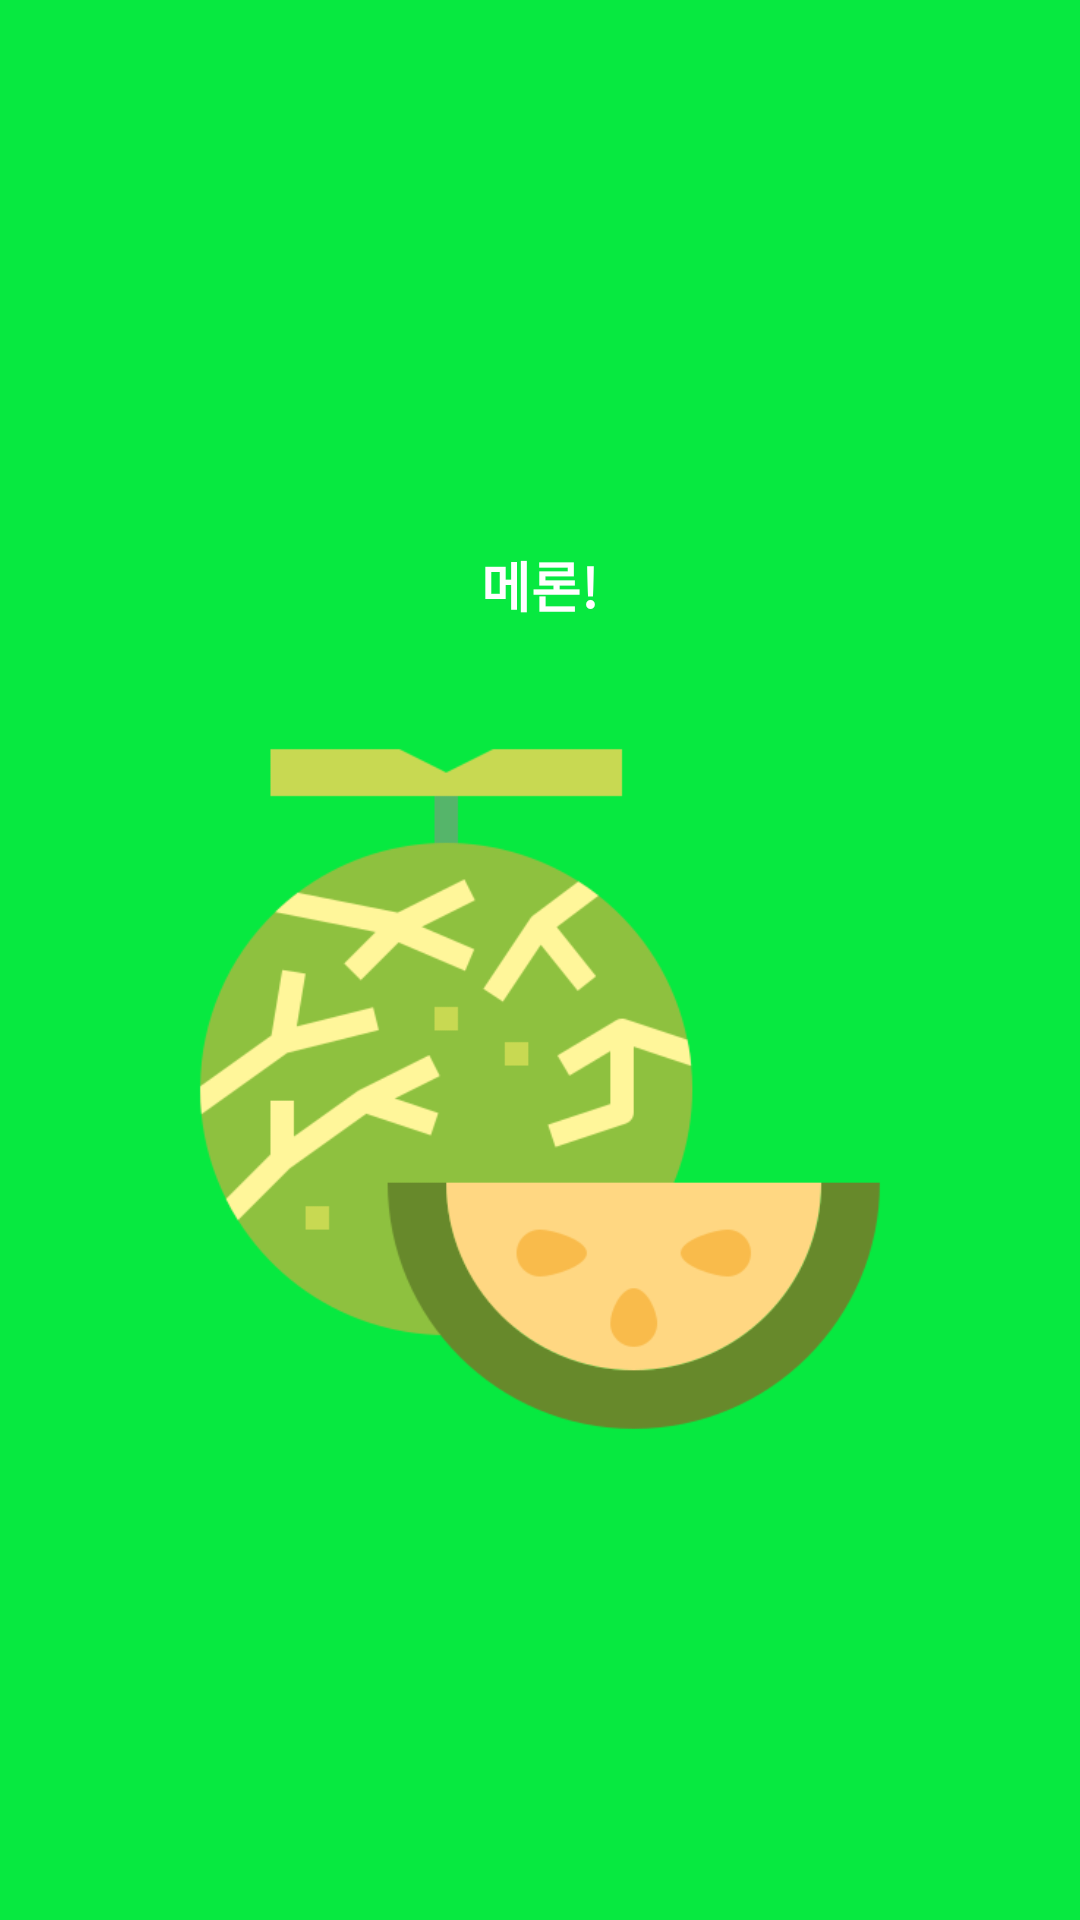

The Android layout XML behind this screen, and the referenced resources:
<!-- AndroidManifest.xml: application theme Theme.TutorialActivity -->
<!-- res/layout/page1.xml -->
<?xml version="1.0" encoding="utf-8"?>
<LinearLayout
    xmlns:android="http://schemas.android.com/apk/res/android"
    android:layout_width="match_parent"
    android:layout_height="match_parent"
    android:background="@color/bg_screen1"
    android:orientation="vertical"
    android:gravity="center">


        <TextView
            android:layout_width="wrap_content"
            android:layout_height="wrap_content"
            android:gravity="center"
            android:text="메론!"
            android:textColor="@android:color/white"
            android:textSize="18dp"
            android:textStyle="bold"
            android:layout_margin="30dp"/>

        <ImageView
            android:layout_width="250dp"
            android:layout_height="250dp"
            android:src="@drawable/melon" />


</LinearLayout>
<!-- resources referenced by this layout -->
<resources>
  <color name="bg_screen1">#07E940</color>
  <!-- drawable melon: png bitmap (drawable-v24, 25922 bytes) -->
  <style name="Theme.TutorialActivity" parent="Theme.MaterialComponents.DayNight.DarkActionBar">
          
          <item name="colorPrimary">@color/purple_500</item>
          <item name="colorPrimaryVariant">@color/purple_700</item>
          <item name="colorOnPrimary">@color/white</item>
          
          <item name="colorSecondary">@color/teal_200</item>
          <item name="colorSecondaryVariant">@color/teal_700</item>
          <item name="colorOnSecondary">@color/black</item>
          
          <item name="android:statusBarColor" tools:targetApi="l">?attr/colorPrimaryVariant</item>
          
      </style>
  <color name="purple_500">#FF6200EE</color>
  <color name="purple_700">#FF3700B3</color>
  <color name="white">#FFFFFFFF</color>
  <color name="teal_200">#FF03DAC5</color>
  <color name="teal_700">#FF018786</color>
  <color name="black">#FF000000</color>
</resources>
